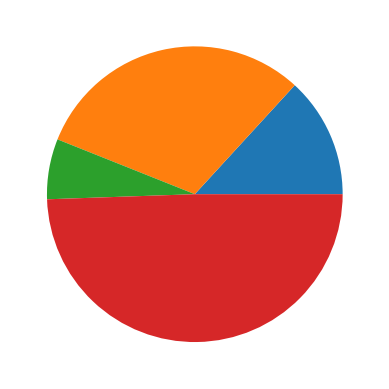

Recreate this plot in Python.
import matplotlib.pyplot as m
import numpy as n

y=n.array([24,56,12,90])

m.pie(y)
m.show()
